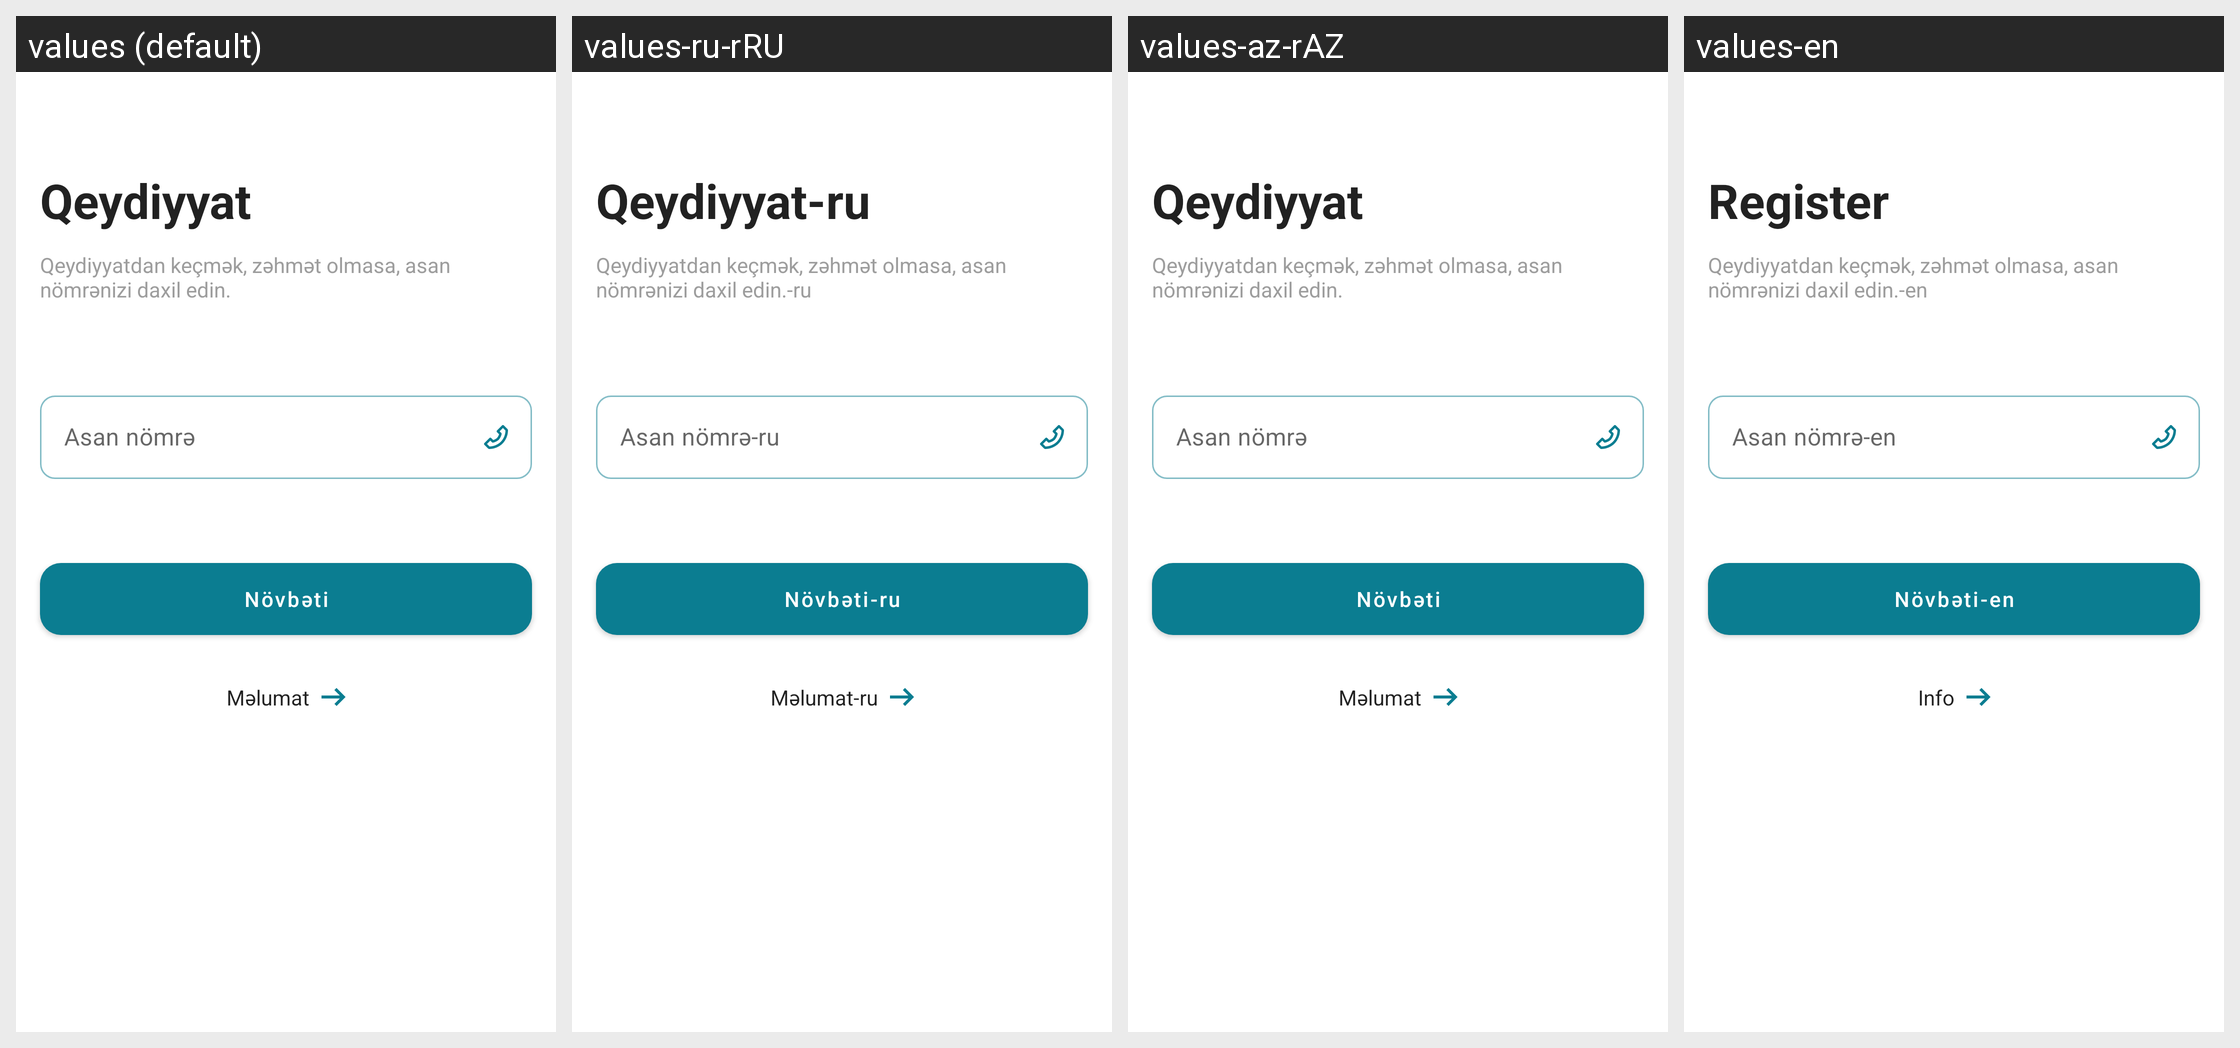

The same Android screen rendered under several of its app's locales, left to right. List the strings drawn on it with the default value and each locale's translation.
Android screen res/layout/fragment_register.xml rendered under 4 locales, left to right: values (default), values-ru-rRU, values-az-rAZ, values-en. Device: Nexus 5 (rendered at 1080×1920; each locale shown at half size, 540×960, under a caption strip naming it); theme Theme.Say_az.
Strings drawn on this screen, with the default value and each locale's value (text and hints the layout hard-codes, and strings that could not be matched under every locale, appear in the picture but are not listed):

msg_register
  values: Qeydiyyat
  values-ru-rRU: Qeydiyyat-ru
  values-az-rAZ: Qeydiyyat
  values-en: Register

msg_register_info
  values: Qeydiyyatdan keçmək, zəhmət olmasa, asan nömrənizi daxil edin.
  values-ru-rRU: Qeydiyyatdan keçmək, zəhmət olmasa, asan nömrənizi daxil edin.-ru
  values-az-rAZ: Qeydiyyatdan keçmək, zəhmət olmasa, asan nömrənizi daxil edin.
  values-en: Qeydiyyatdan keçmək, zəhmət olmasa, asan nömrənizi daxil edin.-en

msg_asan_number
  values: Asan nömrə
  values-ru-rRU: Asan nömrə-ru
  values-az-rAZ: Asan nömrə
  values-en: Asan nömrə-en

action_next
  values: Növbəti
  values-ru-rRU: Növbəti-ru
  values-az-rAZ: Növbəti
  values-en: Növbəti-en

msg_info
  values: Məlumat
  values-ru-rRU: Məlumat-ru
  values-az-rAZ: Məlumat
  values-en: Info
